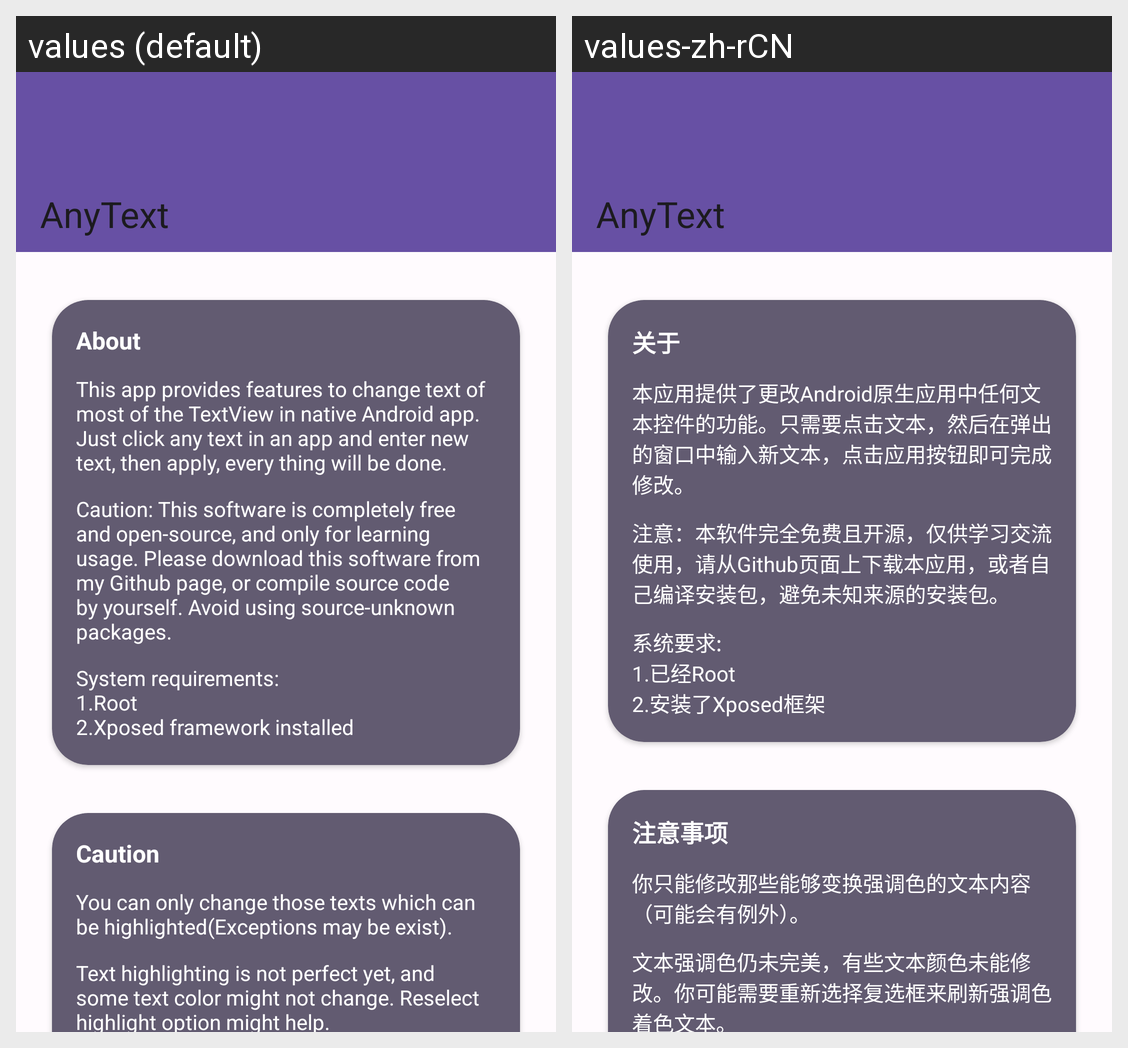

For this localized Android screen grid, give each drawn string resource with its value in every locale shown.
Android screen res/layout/activity_main.xml rendered under 2 locales, left to right: values (default), values-zh-rCN. Device: Nexus 5 (rendered at 1080×1920; each locale shown at half size, 540×960, under a caption strip naming it); theme AppTheme.
Strings drawn on this screen, with the default value and each locale's value (text and hints the layout hard-codes, and strings that could not be matched under every locale, appear in the picture but are not listed):

about
  values: About
  values-zh-rCN: 关于

about_description
  values: This app provides features to change text of most of the TextView in native Android app. Just click any text in an app and enter new text, then apply, every thing will be done.
  values-zh-rCN: 本应用提供了更改Android原生应用中任何文本控件的功能。只需要点击文本，然后在弹出的窗口中输入新文本，点击应用按钮即可完成修改。

caution_text
  values: Caution: This software is completely free and open-source, and only for learning usage. Please download this software from my Github page, or compile source code by yourself. Avoid using source-unknown packages.
  values-zh-rCN: 注意：本软件完全免费且开源，仅供学习交流使用，请从Github页面上下载本应用，或者自己编译安装包，避免未知来源的安装包。

requirement_content
  values: System requirements:
      1.Root
      2.Xposed framework installed
  values-zh-rCN: 系统要求:
      1.已经Root
      2.安装了Xposed框架

caution
  values: Caution
  values-zh-rCN: 注意事项

about_highlighted_text
  values: You can only change those texts which can be highlighted(Exceptions may be exist).
  values-zh-rCN: 你只能修改那些能够变换强调色的文本内容（可能会有例外）。

highlight_text_not_perfect
  values: Text highlighting is not perfect yet, and some text color might not change. Reselect highlight option might help.
  values-zh-rCN: 文本强调色仍未完美，有些文本颜色未能修改。你可能需要重新选择复选框来刷新强调色着色文本。
